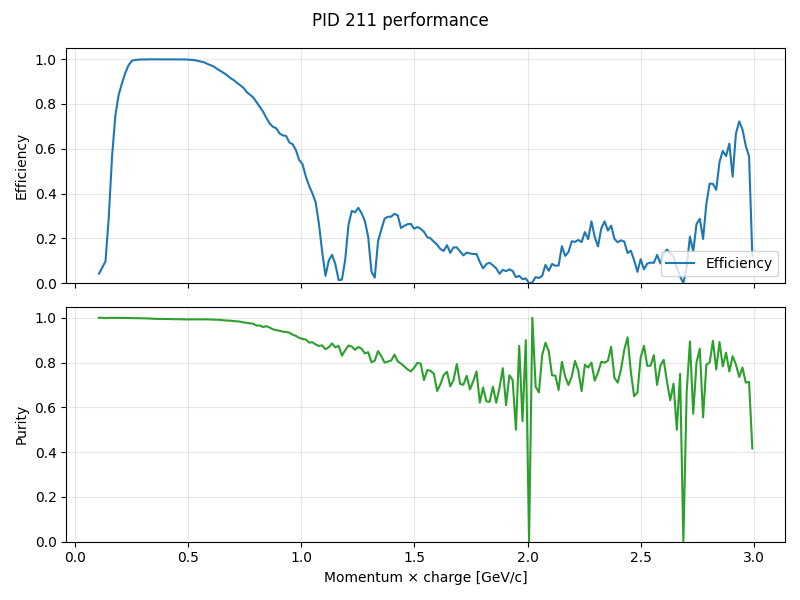

The table this chart was drawn from, first rows:
momentum, truth_count, predicted_count, correct_count, efficiency, purity
0.1073, 2310, 97, 97, 0.04199, 1.0
0.1217, 6984, 482, 482, 0.06901, 1.0
0.1363, 13872, 1355, 1353, 0.09753, 0.9985
0.1507, 26669, 7919, 7918, 0.2969, 0.9999
0.1653, 43610, 24748, 24744, 0.5674, 0.9998
0.1797, 53198, 39840, 39837, 0.7488, 0.9999
0.1943, 53541, 45024, 45016, 0.8408, 0.9998
0.2087, 46549, 41515, 41494, 0.8914, 0.9995
0.2233, 36557, 34309, 34277, 0.9376, 0.9991
0.2378, 33809, 32937, 32884, 0.9726, 0.9984
0.2522, 32863, 32671, 32627, 0.9928, 0.9987
0.2667, 32678, 32606, 32558, 0.9963, 0.9985
0.2812, 33065, 33039, 32998, 0.998, 0.9988
0.2957, 33849, 33859, 33807, 0.9988, 0.9985
0.3103, 34910, 34948, 34867, 0.9988, 0.9977
0.3247, 35654, 35738, 35629, 0.9993, 0.997
0.3392, 36376, 36490, 36350, 0.9993, 0.9962
0.3538, 37023, 37190, 37005, 0.9995, 0.995
0.3682, 36597, 36772, 36586, 0.9997, 0.9949
0.3827, 36402, 36559, 36386, 0.9996, 0.9953
0.3972, 36548, 36736, 36530, 0.9995, 0.9944
0.4117, 35622, 35789, 35605, 0.9995, 0.9949
0.4262, 35666, 35861, 35649, 0.9995, 0.9941
0.4407, 34945, 35131, 34921, 0.9993, 0.994
0.4552, 34379, 34563, 34361, 0.9995, 0.9942
0.4698, 33341, 33536, 33318, 0.9993, 0.9935
0.4842, 32353, 32554, 32321, 0.999, 0.9928
0.4987, 31472, 31642, 31411, 0.9981, 0.9927
0.5132, 30400, 30512, 30301, 0.9967, 0.9931
0.5277, 29522, 29618, 29409, 0.9962, 0.9929
0.5422, 28795, 28781, 28585, 0.9927, 0.9932
0.5567, 27108, 27035, 26825, 0.9896, 0.9922
0.5713, 26715, 26536, 26346, 0.9862, 0.9928
0.5857, 25492, 25127, 24962, 0.9792, 0.9934
0.6002, 24609, 24132, 23949, 0.9732, 0.9924
0.6147, 23400, 22815, 22631, 0.9671, 0.9919
0.6292, 22621, 21832, 21635, 0.9564, 0.991
0.6437, 21365, 20440, 20250, 0.9478, 0.9907
0.6583, 20850, 19784, 19562, 0.9382, 0.9888
0.6727, 19840, 18662, 18429, 0.9289, 0.9875
0.6872, 18789, 17432, 17211, 0.916, 0.9873
0.7017, 18174, 16734, 16488, 0.9072, 0.9853
0.7162, 17556, 15960, 15710, 0.8949, 0.9843
0.7307, 16543, 14885, 14626, 0.8841, 0.9826
0.7452, 15836, 14108, 13821, 0.8728, 0.9797
0.7597, 15031, 13112, 12820, 0.8529, 0.9777
0.7742, 14220, 12271, 11965, 0.8414, 0.9751
0.7887, 13890, 11830, 11517, 0.8292, 0.9735
0.8032, 13175, 11029, 10647, 0.8081, 0.9654
0.8177, 12488, 10178, 9831, 0.7872, 0.9659
0.8322, 11985, 9573, 9177, 0.7657, 0.9586
0.8467, 11307, 8662, 8339, 0.7375, 0.9627
0.8612, 10744, 8011, 7662, 0.7131, 0.9564
0.8757, 10173, 7486, 7101, 0.698, 0.9486
0.8902, 9820, 7184, 6789, 0.6913, 0.945
0.9047, 9218, 6541, 6162, 0.6685, 0.9421
0.9192, 8921, 6273, 5886, 0.6598, 0.9383
0.9337, 8496, 5960, 5583, 0.6571, 0.9367
0.9482, 8072, 5432, 5071, 0.6282, 0.9335
0.9627, 7736, 5187, 4797, 0.6201, 0.9248
... 140 more rows
